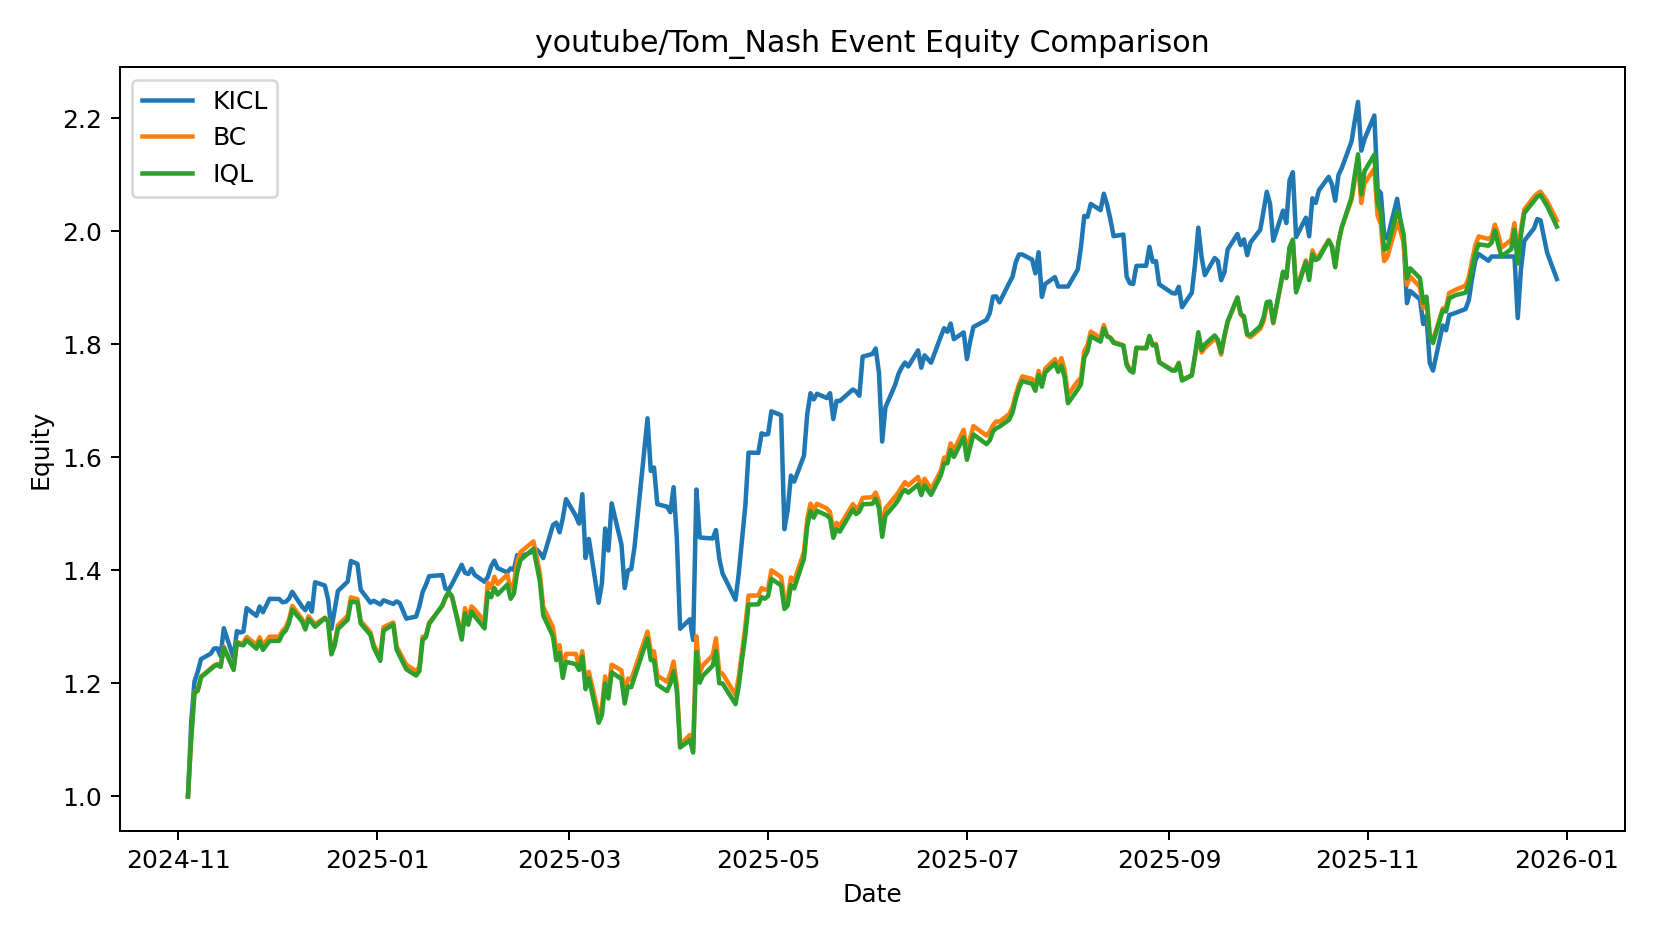

The table this chart was drawn from, first rows:
date, KICL, BC, IQL
2024-11-04 00:00:00, 1.0, 1.0, 1.0
2024-11-05 00:00:00, 1.132, 1.105, 1.103
2024-11-06 00:00:00, 1.203, 1.184, 1.183
2024-11-07 00:00:00, 1.221, 1.188, 1.187
2024-11-08 00:00:00, 1.243, 1.212, 1.211
2024-11-11 00:00:00, 1.253, 1.226, 1.225
2024-11-12 00:00:00, 1.262, 1.231, 1.23
2024-11-13 00:00:00, 1.262, 1.234, 1.233
2024-11-14 00:00:00, 1.248, 1.23, 1.229
2024-11-15 00:00:00, 1.297, 1.265, 1.263
2024-11-18 00:00:00, 1.245, 1.225, 1.224
2024-11-19 00:00:00, 1.293, 1.273, 1.273
2024-11-20 00:00:00, 1.29, 1.271, 1.268
2024-11-21 00:00:00, 1.291, 1.271, 1.267
2024-11-22 00:00:00, 1.333, 1.282, 1.277
2024-11-25 00:00:00, 1.319, 1.268, 1.261
2024-11-26 00:00:00, 1.336, 1.281, 1.274
2024-11-27 00:00:00, 1.326, 1.267, 1.259
2024-11-29 00:00:00, 1.35, 1.283, 1.275
2024-12-02 00:00:00, 1.349, 1.282, 1.275
2024-12-03 00:00:00, 1.343, 1.293, 1.288
2024-12-04 00:00:00, 1.344, 1.299, 1.293
2024-12-05 00:00:00, 1.35, 1.313, 1.307
2024-12-06 00:00:00, 1.362, 1.337, 1.33
2024-12-09 00:00:00, 1.336, 1.314, 1.309
2024-12-10 00:00:00, 1.329, 1.3, 1.295
2024-12-11 00:00:00, 1.342, 1.319, 1.314
2024-12-12 00:00:00, 1.327, 1.311, 1.307
2024-12-13 00:00:00, 1.379, 1.305, 1.3
2024-12-16 00:00:00, 1.373, 1.316, 1.315
2024-12-17 00:00:00, 1.348, 1.31, 1.309
2024-12-18 00:00:00, 1.296, 1.253, 1.251
2024-12-19 00:00:00, 1.33, 1.271, 1.267
2024-12-20 00:00:00, 1.363, 1.302, 1.296
2024-12-23 00:00:00, 1.38, 1.319, 1.313
2024-12-24 00:00:00, 1.416, 1.352, 1.344
2024-12-26 00:00:00, 1.411, 1.349, 1.343
2024-12-27 00:00:00, 1.366, 1.311, 1.306
2024-12-30 00:00:00, 1.343, 1.29, 1.285
2024-12-31 00:00:00, 1.346, 1.268, 1.263
2025-01-02 00:00:00, 1.34, 1.247, 1.24
2025-01-03 00:00:00, 1.347, 1.299, 1.293
2025-01-06 00:00:00, 1.341, 1.308, 1.304
2025-01-07 00:00:00, 1.345, 1.265, 1.26
2025-01-08 00:00:00, 1.342, 1.254, 1.248
2025-01-10 00:00:00, 1.315, 1.233, 1.225
2025-01-13 00:00:00, 1.318, 1.222, 1.214
2025-01-14 00:00:00, 1.336, 1.229, 1.222
2025-01-15 00:00:00, 1.362, 1.282, 1.277
2025-01-16 00:00:00, 1.374, 1.285, 1.282
2025-01-17 00:00:00, 1.39, 1.307, 1.305
2025-01-21 00:00:00, 1.391, 1.336, 1.338
2025-01-22 00:00:00, 1.368, 1.351, 1.352
2025-01-23 00:00:00, 1.366, 1.359, 1.362
2025-01-24 00:00:00, 1.375, 1.352, 1.354
2025-01-27 00:00:00, 1.41, 1.287, 1.277
2025-01-28 00:00:00, 1.396, 1.333, 1.324
2025-01-29 00:00:00, 1.394, 1.314, 1.304
2025-01-30 00:00:00, 1.403, 1.336, 1.327
2025-01-31 00:00:00, 1.392, 1.33, 1.319
... 228 more rows
